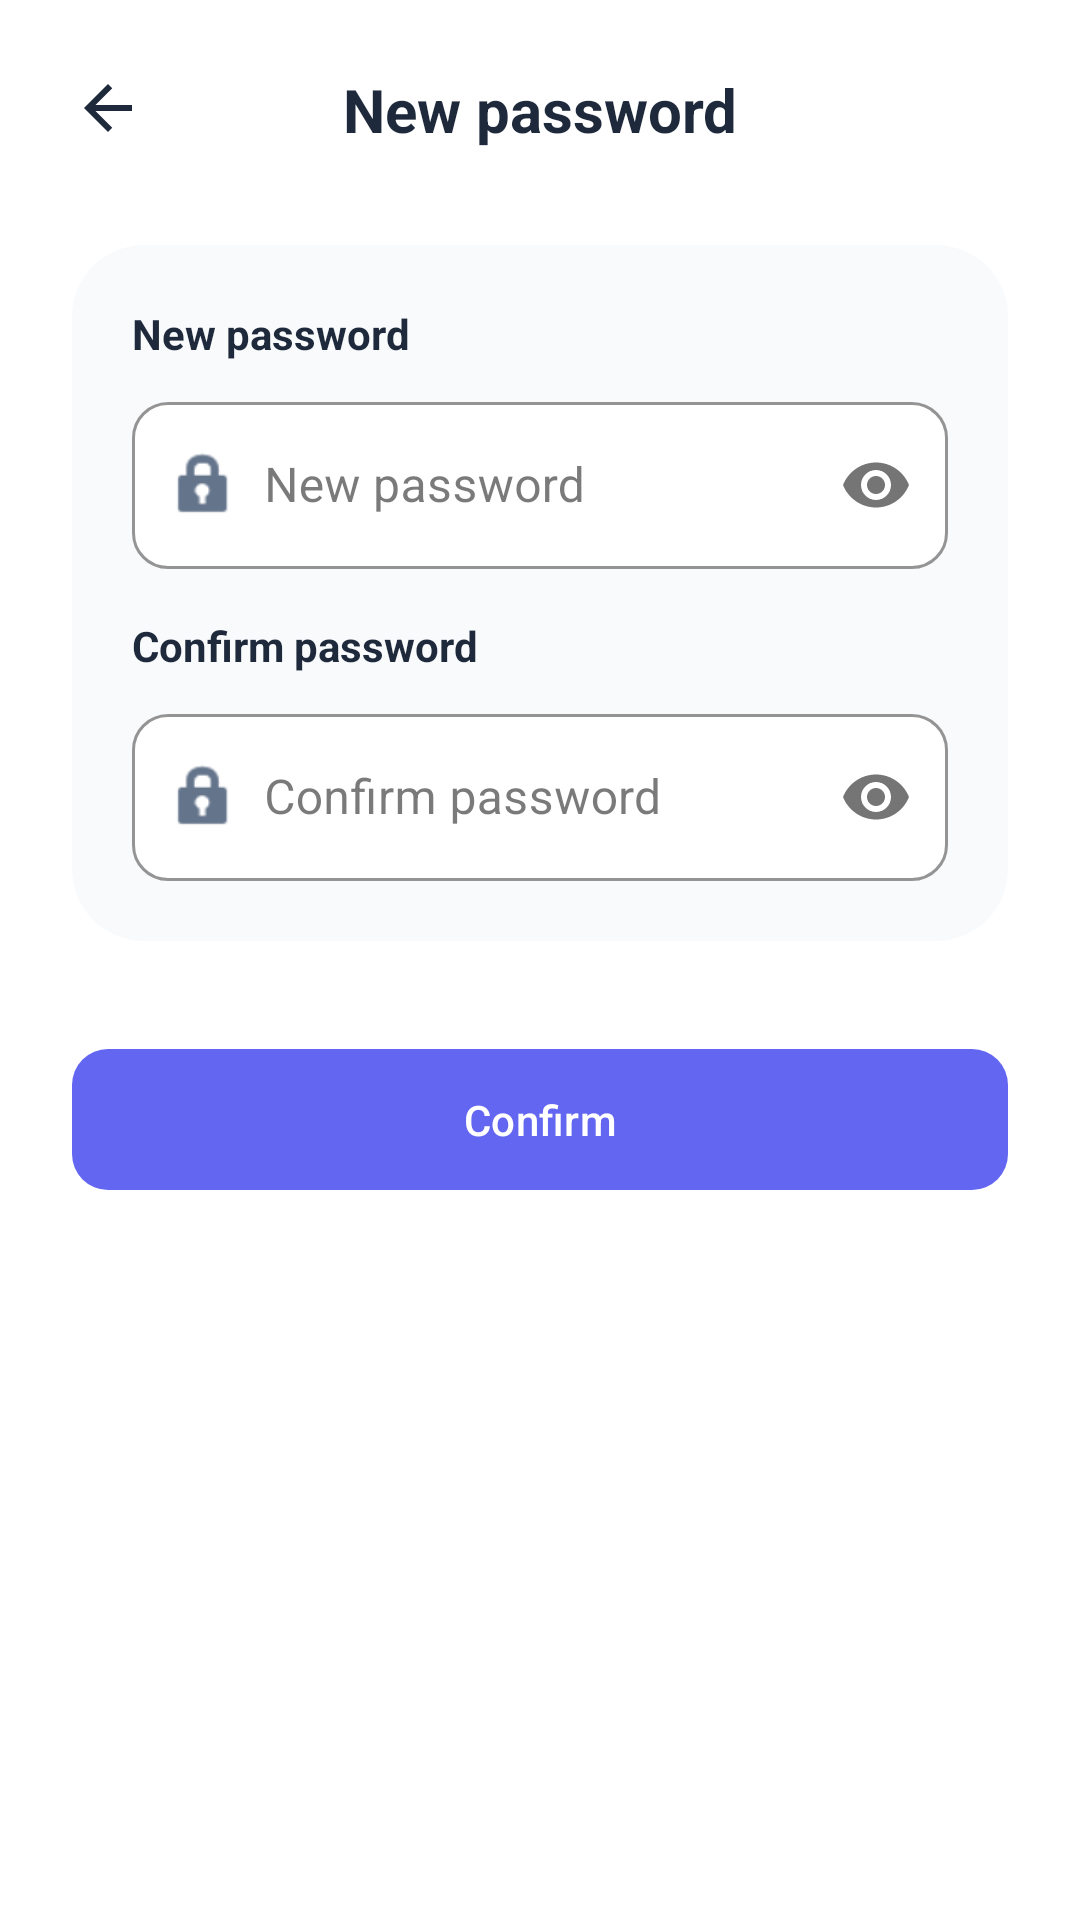

The Android layout XML behind this screen, and the referenced resources:
<!-- AndroidManifest.xml: application theme Theme.CodeVocab -->
<!-- res/layout/activity_new_password.xml -->
<?xml version="1.0" encoding="utf-8"?>
<androidx.core.widget.NestedScrollView xmlns:android="http://schemas.android.com/apk/res/android"
    xmlns:app="http://schemas.android.com/apk/res-auto"
    android:layout_width="match_parent"
    android:layout_height="match_parent"
    android:fillViewport="true"
    android:background="@android:color/white">

    <androidx.constraintlayout.widget.ConstraintLayout
        android:layout_width="match_parent"
        android:layout_height="wrap_content"
        android:padding="24dp">

        <ImageView
            android:id="@+id/btnBack"
            android:layout_width="24dp"
            android:layout_height="24dp"
            android:src="@drawable/ic_arrow_back"
            app:layout_constraintStart_toStartOf="parent"
            app:layout_constraintTop_toTopOf="parent"
            app:tint="#1E293B" />

        <TextView
            android:id="@+id/tvTitle"
            android:layout_width="wrap_content"
            android:layout_height="wrap_content"
            android:text="New password"
            android:textColor="#1E293B"
            android:textSize="20sp"
            android:textStyle="bold"
            app:layout_constraintBottom_toBottomOf="@id/btnBack"
            app:layout_constraintEnd_toEndOf="parent"
            app:layout_constraintStart_toStartOf="parent"
            app:layout_constraintTop_toTopOf="@id/btnBack" />

        <LinearLayout
            android:id="@+id/layoutInput"
            android:layout_width="match_parent"
            android:layout_height="wrap_content"
            android:layout_marginTop="32dp"
            android:background="@drawable/bg_auth_container"
            android:orientation="vertical"
            android:padding="20dp"
            app:layout_constraintTop_toBottomOf="@id/tvTitle">

            <TextView
                android:layout_width="wrap_content"
                android:layout_height="wrap_content"
                android:layout_marginBottom="8dp"
                android:text="New password"
                android:textColor="#1E293B"
                android:textStyle="bold" />

            <com.google.android.material.textfield.TextInputLayout
                style="@style/Widget.MaterialComponents.TextInputLayout.OutlinedBox"
                android:layout_width="match_parent"
                android:layout_height="wrap_content"
                android:hint="New password"
                app:boxBackgroundColor="@android:color/white"
                app:boxCornerRadiusBottomEnd="12dp"
                app:boxCornerRadiusBottomStart="12dp"
                app:boxCornerRadiusTopEnd="12dp"
                app:boxCornerRadiusTopStart="12dp"
                app:boxStrokeColor="#E2E8F0"
                app:passwordToggleEnabled="true"
                app:startIconDrawable="@android:drawable/ic_lock_idle_lock"
                app:startIconTint="#64748B">
                <com.google.android.material.textfield.TextInputEditText
                    android:layout_width="match_parent"
                    android:layout_height="wrap_content"
                    android:paddingStart="44dp"
                    android:inputType="textPassword" />
            </com.google.android.material.textfield.TextInputLayout>

            <TextView
                android:layout_width="wrap_content"
                android:layout_height="wrap_content"
                android:layout_marginTop="16dp"
                android:layout_marginBottom="8dp"
                android:text="Confirm password"
                android:textColor="#1E293B"
                android:textStyle="bold" />

            <com.google.android.material.textfield.TextInputLayout
                style="@style/Widget.MaterialComponents.TextInputLayout.OutlinedBox"
                android:layout_width="match_parent"
                android:layout_height="wrap_content"
                android:hint="Confirm password"
                app:boxBackgroundColor="@android:color/white"
                app:boxCornerRadiusBottomEnd="12dp"
                app:boxCornerRadiusBottomStart="12dp"
                app:boxCornerRadiusTopEnd="12dp"
                app:boxCornerRadiusTopStart="12dp"
                app:boxStrokeColor="#E2E8F0"
                app:passwordToggleEnabled="true"
                app:startIconDrawable="@android:drawable/ic_lock_idle_lock"
                app:startIconTint="#64748B">
                <com.google.android.material.textfield.TextInputEditText
                    android:layout_width="match_parent"
                    android:layout_height="wrap_content"
                    android:paddingStart="44dp"
                    android:inputType="textPassword" />
            </com.google.android.material.textfield.TextInputLayout>
        </LinearLayout>

        <com.google.android.material.button.MaterialButton
            android:id="@+id/btnSubmit"
            android:layout_width="match_parent"
            android:layout_height="wrap_content"
            android:layout_marginTop="32dp"
            android:padding="14dp"
            android:text="Confirm"
            android:textAllCaps="false"
            app:backgroundTint="#6366F1"
            app:cornerRadius="12dp"
            app:layout_constraintTop_toBottomOf="@id/layoutInput" />

    </androidx.constraintlayout.widget.ConstraintLayout>
</androidx.core.widget.NestedScrollView>
<!-- resources referenced by this layout -->
<resources>
  <!-- drawable bg_auth_container (drawable) -->
  <?xml version="1.0" encoding="utf-8"?>
  <shape xmlns:android="http://schemas.android.com/apk/res/android">
      <solid android:color="#F8FAFC" />
      <corners android:radius="24dp" />
  </shape>
  <!-- drawable ic_arrow_back (drawable) -->
  <vector xmlns:android="http://schemas.android.com/apk/res/android"
      android:width="24dp"
      android:height="24dp"
      android:viewportWidth="24"
      android:viewportHeight="24">
      <path
          android:fillColor="#FF000000"
          android:pathData="M20,11H7.83l5.59,-5.59L12,4l-8,8 8,8 1.41,-1.41L7.83,13H20v-2z" />
  </vector>
  <style name="Theme.CodeVocab" parent="Theme.Material3.DayNight.NoActionBar">
          
          <item name="colorPrimary">@color/colorPrimary</item>
          <item name="colorOnPrimary">@color/colorOnPrimary</item>
          <item name="colorSurface">@color/colorSurface</item>
          <item name="colorOnSurface">@color/colorOnSurface</item>
          <item name="colorOnBackground">@color/colorBackground</item>
  
  
  
          
          <item name="android:statusBarColor">@android:color/transparent</item>
          <item name="android:navigationBarColor">@android:color/black</item>
      </style>
  <color name="colorPrimary">@color/blue_500</color>
  <color name="colorOnPrimary">@color/white</color>
  <color name="colorSurface">@color/white</color>
  <color name="colorOnSurface">@color/gray_900</color>
  <color name="colorBackground">@color/gray_50</color>
  <color name="blue_500">#2196F3</color>
  <color name="white">#FFFFFF</color>
  <color name="gray_900">#212121</color>
  <color name="gray_50">#FAFAFA</color>
</resources>
